Photos from the image-classification dataset "Data" in the GitHub repository abuhurayraniloy/ml-project. Its 4 classes are: normal, cataract, glaucoma, retina disease.

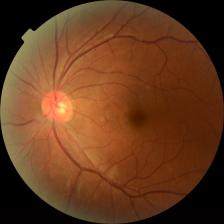
Label: retina disease

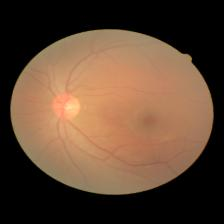
Label: cataract

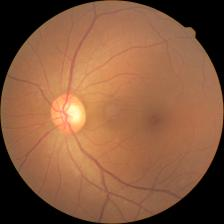
Label: glaucoma

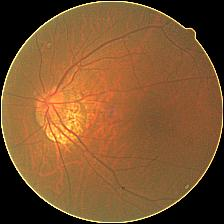
Label: cataract

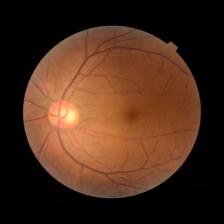
Label: glaucoma

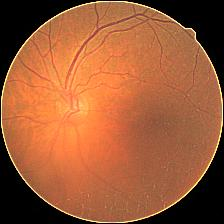
Label: cataract
